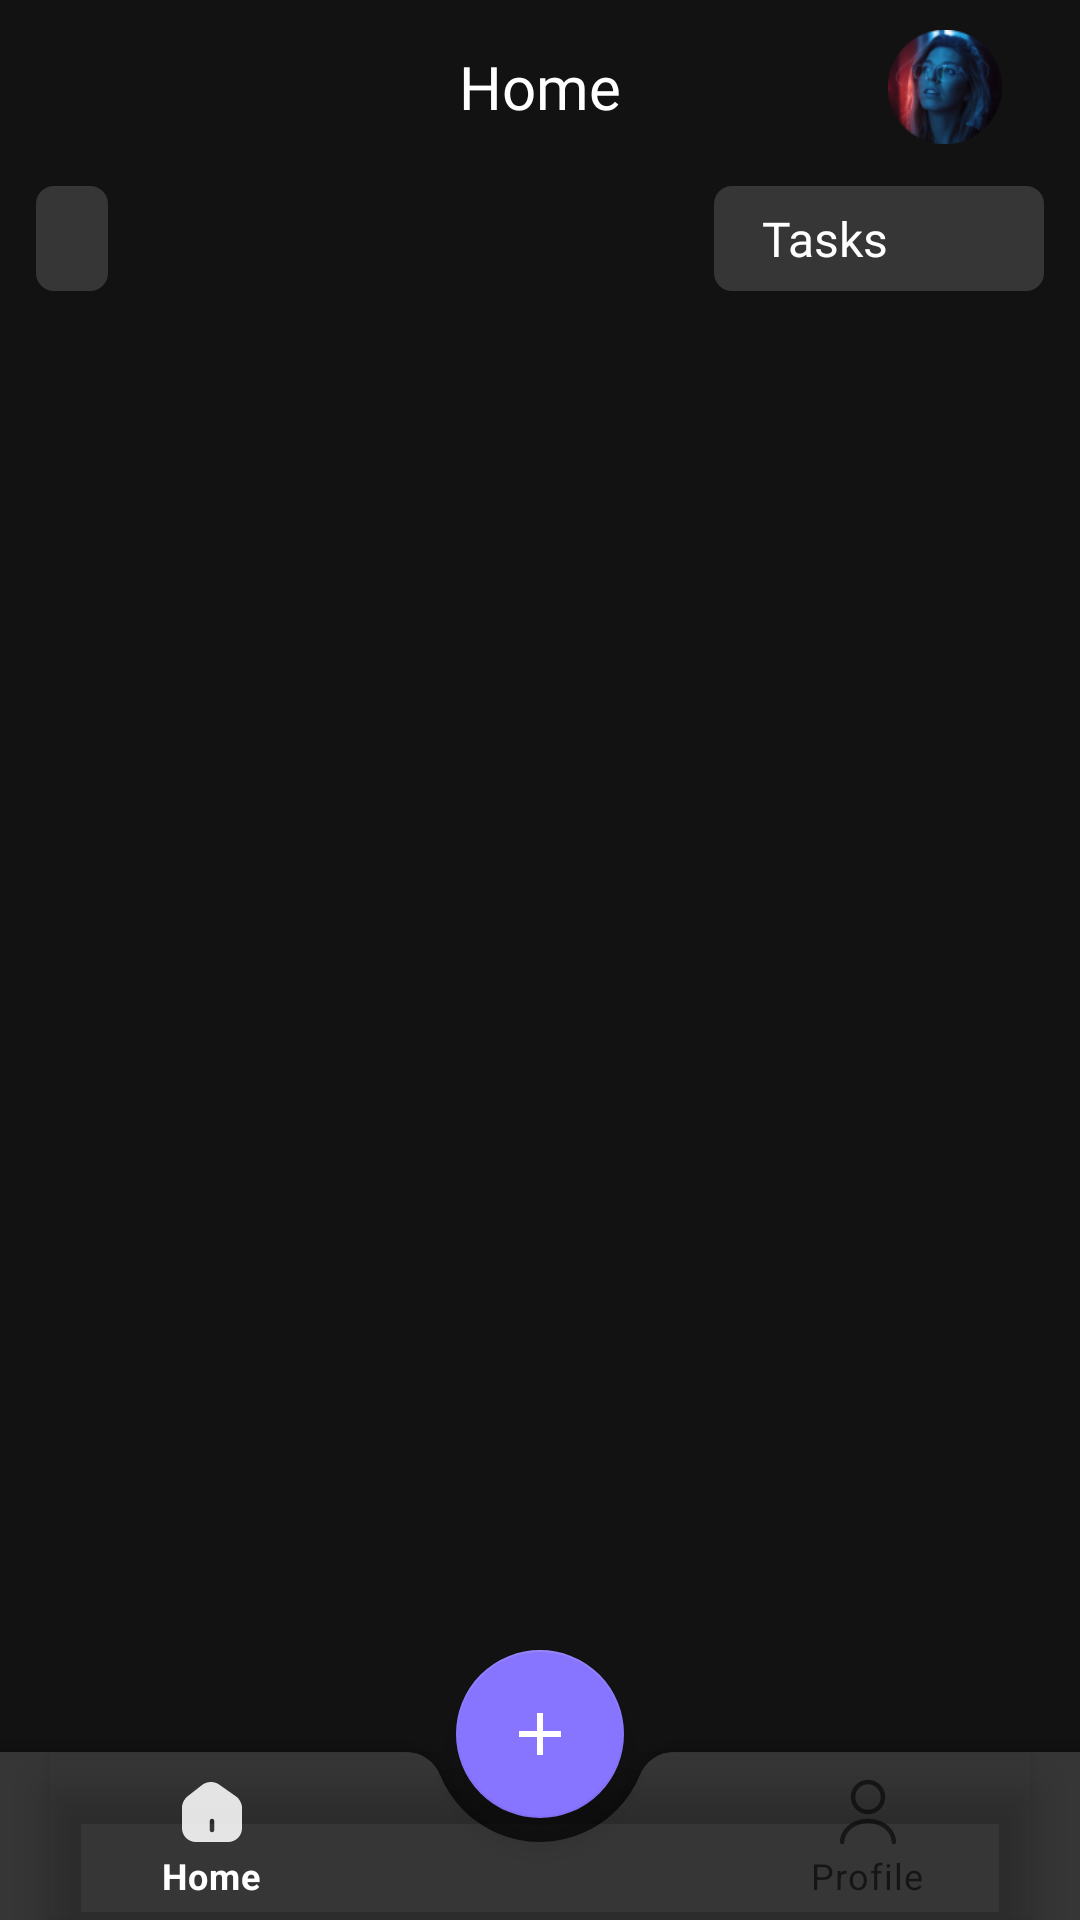

Here is an Android app screen rendered from its layout file. Give the layout XML and the strings, colors and styles it references.
<!-- AndroidManifest.xml: application theme Theme.TaskApp -->
<!-- res/layout/fragment_home.xml -->
<?xml version="1.0" encoding="utf-8"?>
<androidx.coordinatorlayout.widget.CoordinatorLayout xmlns:android="http://schemas.android.com/apk/res/android"
    xmlns:app="http://schemas.android.com/apk/res-auto"
    xmlns:tools="http://schemas.android.com/tools"
    android:layout_width="match_parent"
    android:layout_height="match_parent"
    android:background="@color/black"
    tools:context=".ui.main.screens.home.HomeFragment">


    <LinearLayout
        android:layout_width="match_parent"
        android:layout_height="match_parent"
        android:layout_marginBottom="56dp"
        android:orientation="vertical">

        <RelativeLayout
            android:layout_width="match_parent"
            android:layout_height="wrap_content"
            android:layout_marginHorizontal="24dp"
            android:layout_marginTop="8dp">

            <ImageView
                android:id="@+id/img_sort"
                android:layout_width="42dp"
                android:layout_height="42dp"
                android:background="@drawable/bg_sort_btn"
                android:padding="8dp"
                android:src="@drawable/ic_sort"
                tools:ignore="ContentDescription" />

            <TextView
                android:id="@+id/tv_home"
                android:layout_width="wrap_content"
                android:layout_height="wrap_content"
                android:layout_centerInParent="true"
                android:fontFamily="@font/lato"
                android:text="@string/home"
                android:textSize="20sp"
                tools:ignore="RelativeOverlap" />

            <ImageView
                android:id="@+id/img_user"
                android:layout_width="42dp"
                android:layout_height="42dp"
                android:layout_alignParentEnd="true"
                android:padding="2dp"
                android:src="@drawable/user"
                tools:ignore="ContentDescription" />
        </RelativeLayout>

        <RelativeLayout
            android:layout_width="match_parent"
            android:layout_height="wrap_content"
            android:layout_marginHorizontal="12dp"
            android:layout_marginTop="12dp">

            <TextView
                android:id="@+id/tv_date"
                android:layout_width="wrap_content"
                android:layout_height="35dp"
                android:background="@drawable/bg_close_btn"
                android:gravity="center"
                android:paddingHorizontal="12dp"
                android:paddingVertical="8dp"
                android:textSize="14sp"
                tools:text="January 12,2021" />

            <Spinner
                android:id="@+id/spinner_status"
                style="@style/Widget.AppCompat.Light.DropDownItem.Spinner"
                android:layout_width="110dp"
                android:layout_height="35dp"
                android:gravity="center"
                android:layout_alignParentEnd="true"
                android:background="@drawable/bg_close_btn"
                android:entries="@array/status_tasks"
                android:popupBackground="@drawable/bg_spinner_popup" />

        </RelativeLayout>


        <androidx.recyclerview.widget.RecyclerView
            android:id="@+id/list_todo"
            android:layout_width="match_parent"
            android:layout_height="0dp"
            android:layout_margin="8dp"
            android:layout_weight="1"
            android:orientation="vertical"
            app:layoutManager="androidx.recyclerview.widget.LinearLayoutManager"
            tools:listitem="@layout/list_item_todo" />

    </LinearLayout>

    <ImageView
        android:id="@+id/img_place_holder"
        android:layout_width="wrap_content"
        android:layout_height="wrap_content"
        android:layout_gravity="center"
        android:src="@drawable/ic_checklist"
        android:visibility="invisible" />

    <com.google.android.material.bottomappbar.BottomAppBar
        android:id="@+id/bottom_app_bar"
        android:layout_width="match_parent"
        android:layout_height="wrap_content"
        android:layout_gravity="bottom"
        app:backgroundTint="@color/color_light_black"
        app:fabAnimationMode="scale"
        app:fabCradleMargin="8dp"
        app:fabCradleRoundedCornerRadius="12dp"
        app:fabCradleVerticalOffset="6dp">

        <com.google.android.material.bottomnavigation.BottomNavigationView
            android:id="@+id/bottom_nav_view"
            android:layout_width="match_parent"
            android:layout_height="wrap_content"
            android:layout_gravity="bottom"
            android:layout_marginEnd="16sp"
            android:background="@android:color/transparent"
            app:menu="@menu/bottom_nav_menu" />
    </com.google.android.material.bottomappbar.BottomAppBar>

    <com.google.android.material.floatingactionbutton.FloatingActionButton
        android:id="@+id/fab_add"
        android:layout_width="wrap_content"
        android:layout_height="wrap_content"
        android:src="@drawable/ic_add"
        app:layout_anchor="@id/bottom_app_bar"
        app:tint="@color/white"
        tools:ignore="ContentDescription" />


</androidx.coordinatorlayout.widget.CoordinatorLayout>
<!-- res/layout/list_item_todo.xml (included above) -->
<?xml version="1.0" encoding="utf-8"?>
<androidx.constraintlayout.widget.ConstraintLayout xmlns:android="http://schemas.android.com/apk/res/android"
    xmlns:app="http://schemas.android.com/apk/res-auto"
    xmlns:tools="http://schemas.android.com/tools"
    android:layout_width="match_parent"
    android:layout_height="wrap_content"
    android:layout_margin="6dp"
    android:background="@drawable/bg_todo"
    android:paddingHorizontal="8dp"
    android:paddingVertical="4dp">

    <CheckBox
        android:id="@+id/rb_todo"
        android:layout_width="wrap_content"
        android:layout_height="wrap_content"
        app:layout_constraintBottom_toBottomOf="parent"
        app:layout_constraintStart_toStartOf="parent"
        app:layout_constraintTop_toTopOf="parent" />

    <TextView
        android:id="@+id/tv_name_todo"
        android:layout_width="wrap_content"
        android:layout_height="wrap_content"
        android:textSize="16sp"
        app:layout_constraintBottom_toTopOf="@id/tv_time_todo"
        app:layout_constraintStart_toEndOf="@id/rb_todo"
        app:layout_constraintTop_toTopOf="parent"
        tools:text="Do Math Homework" />

    <TextView
        android:id="@+id/tv_time_todo"
        android:layout_width="wrap_content"
        android:layout_height="wrap_content"
        android:layout_marginTop="4dp"
        android:textColor="@color/hintColor"
        android:textSize="14sp"
        app:layout_constraintBottom_toBottomOf="parent"
        app:layout_constraintStart_toEndOf="@id/rb_todo"
        app:layout_constraintTop_toBottomOf="@id/tv_name_todo"
        tools:text="Today At 16:15 " />

    <LinearLayout
        android:layout_width="wrap_content"
        android:layout_height="wrap_content"
        android:layout_marginEnd="8dp"
        android:background="@drawable/bg_intro_btn_next"
        android:gravity="center_vertical"
        android:orientation="horizontal"
        android:padding="8dp"
        app:layout_constraintBottom_toBottomOf="@id/tv_time_todo"
        app:layout_constraintEnd_toStartOf="@id/level_container"
        app:layout_constraintTop_toTopOf="@id/tv_time_todo">

        <ImageView
            android:id="@+id/img_category_task"
            android:layout_width="16dp"
            android:layout_height="16dp"
            android:layout_marginEnd="8dp"
            android:src="@drawable/ic_university" />

        <TextView
            android:id="@+id/tv_category_task"
            android:layout_width="wrap_content"
            android:layout_height="wrap_content"
            android:textSize="12sp"
            tools:text="University" />
    </LinearLayout>

    <LinearLayout
        android:id="@+id/level_container"
        android:layout_width="wrap_content"
        android:layout_height="wrap_content"
        android:background="@drawable/bg_outline_box_todo"
        android:gravity="center_vertical"
        android:orientation="horizontal"
        android:padding="8dp"
        app:layout_constraintBottom_toBottomOf="@id/tv_time_todo"
        app:layout_constraintEnd_toEndOf="parent"
        app:layout_constraintTop_toTopOf="@id/tv_time_todo">

        <ImageView
            android:layout_width="16dp"
            android:layout_height="16dp"
            android:layout_marginEnd="8dp"
            android:src="@drawable/ic_flag" />

        <TextView
            android:id="@+id/tv_priority_task"
            android:layout_width="wrap_content"
            android:layout_height="wrap_content"
            android:textSize="12sp"
            tools:text="1" />
    </LinearLayout>


</androidx.constraintlayout.widget.ConstraintLayout>
<!-- resources referenced by this layout -->
<resources>
  <string-array name="status_tasks">
          <item>Tasks</item>
          <item>Completed</item>
          <item>Incomplete</item>
      </string-array>
  <color name="black">#121212</color>
  <color name="color_light_black">#363636</color>
  <color name="hintColor">#AFAFAF</color>
  <color name="white">#FFFFFFFF</color>
  <!-- drawable bg_intro_btn_next (drawable) -->
  <?xml version="1.0" encoding="utf-8"?>
  <selector xmlns:android="http://schemas.android.com/apk/res/android">
      <item android:state_pressed="true">
          <shape android:shape="rectangle">
              <corners android:radius="6dp"/>
              <solid android:color="#ABA1EC"/>
          </shape>
      </item>
  
      <item android:state_pressed="false">
          <shape android:shape="rectangle">
              <corners android:radius="6dp"/>
              <solid android:color="@color/intro_btn_color"/>
          </shape>
      </item>
  </selector>
  <!-- drawable bg_sort_btn (drawable) -->
  <?xml version="1.0" encoding="utf-8"?>
  <selector xmlns:android="http://schemas.android.com/apk/res/android">
      <item android:state_pressed="true">
          <shape android:shape="oval">
              <solid android:color="@color/color_light_black" />
          </shape>
      </item>
  </selector>
  <!-- drawable bg_spinner_popup (drawable) -->
  <?xml version="1.0" encoding="utf-8"?>
  <shape xmlns:android="http://schemas.android.com/apk/res/android">
      <corners android:radius="8dp"/>
      <solid android:color="@color/color_light_black"/>
  </shape>
  <!-- drawable bg_todo (drawable) -->
  <?xml version="1.0" encoding="utf-8"?>
  <selector xmlns:android="http://schemas.android.com/apk/res/android">
  
      <item android:state_pressed="true">
          <shape android:shape="rectangle">
              <corners android:radius="4dp" />
              <solid android:color="@color/black" />
          </shape>
      </item>
  
  
      <item android:state_pressed="false">
          <shape android:shape="rectangle">
              <corners android:radius="4dp" />
              <solid android:color="@color/color_light_black" />
          </shape>
      </item>
  </selector>
  <!-- drawable ic_add (drawable) -->
  <vector android:height="24dp" android:tint="#F6F6F6"
      android:viewportHeight="24" android:viewportWidth="24"
      android:width="24dp" xmlns:android="http://schemas.android.com/apk/res/android">
      <path android:fillColor="@android:color/white" android:pathData="M19,13h-6v6h-2v-6H5v-2h6V5h2v6h6v2z"/>
  </vector>
  <!-- drawable ic_university (drawable) -->
  <vector android:height="24dp" android:tint="#3E5BC0"
      android:viewportHeight="24" android:viewportWidth="24"
      android:width="24dp" xmlns:android="http://schemas.android.com/apk/res/android">
      <path android:fillColor="@android:color/white" android:pathData="M5,13.18v4L12,21l7,-3.82v-4L12,17l-7,-3.82zM12,3L1,9l11,6 9,-4.91V17h2V9L12,3z"/>
  </vector>
  <string name="home">Home</string>
  <color name="intro_btn_color">#8875FF</color>
  <color name="teal_700">#FF018786</color>
  <style name="AppBottomSheetDialogTheme" parent="Theme.Design.Light.BottomSheetDialog">
          <item name="bottomSheetStyle">@style/AppModalStyle</item>
      </style>
  <style name="AppModalStyle" parent="Widget.Design.BottomSheet.Modal">
          <item name="android:background">@drawable/bg_bottom_sheet_dialog</item>
      </style>
  <!-- drawable bg_bottom_sheet_dialog (drawable) -->
  <?xml version="1.0" encoding="utf-8"?>
  <shape xmlns:android="http://schemas.android.com/apk/res/android">
      <corners
          android:topLeftRadius="18dp"
          android:topRightRadius="18dp" />
      <solid android:color="@color/black" />
  
      <padding
          android:bottom="10dp"
          android:left="16dp"
          android:right="16dp"
          android:top="10dp" />
  </shape>
</resources>
